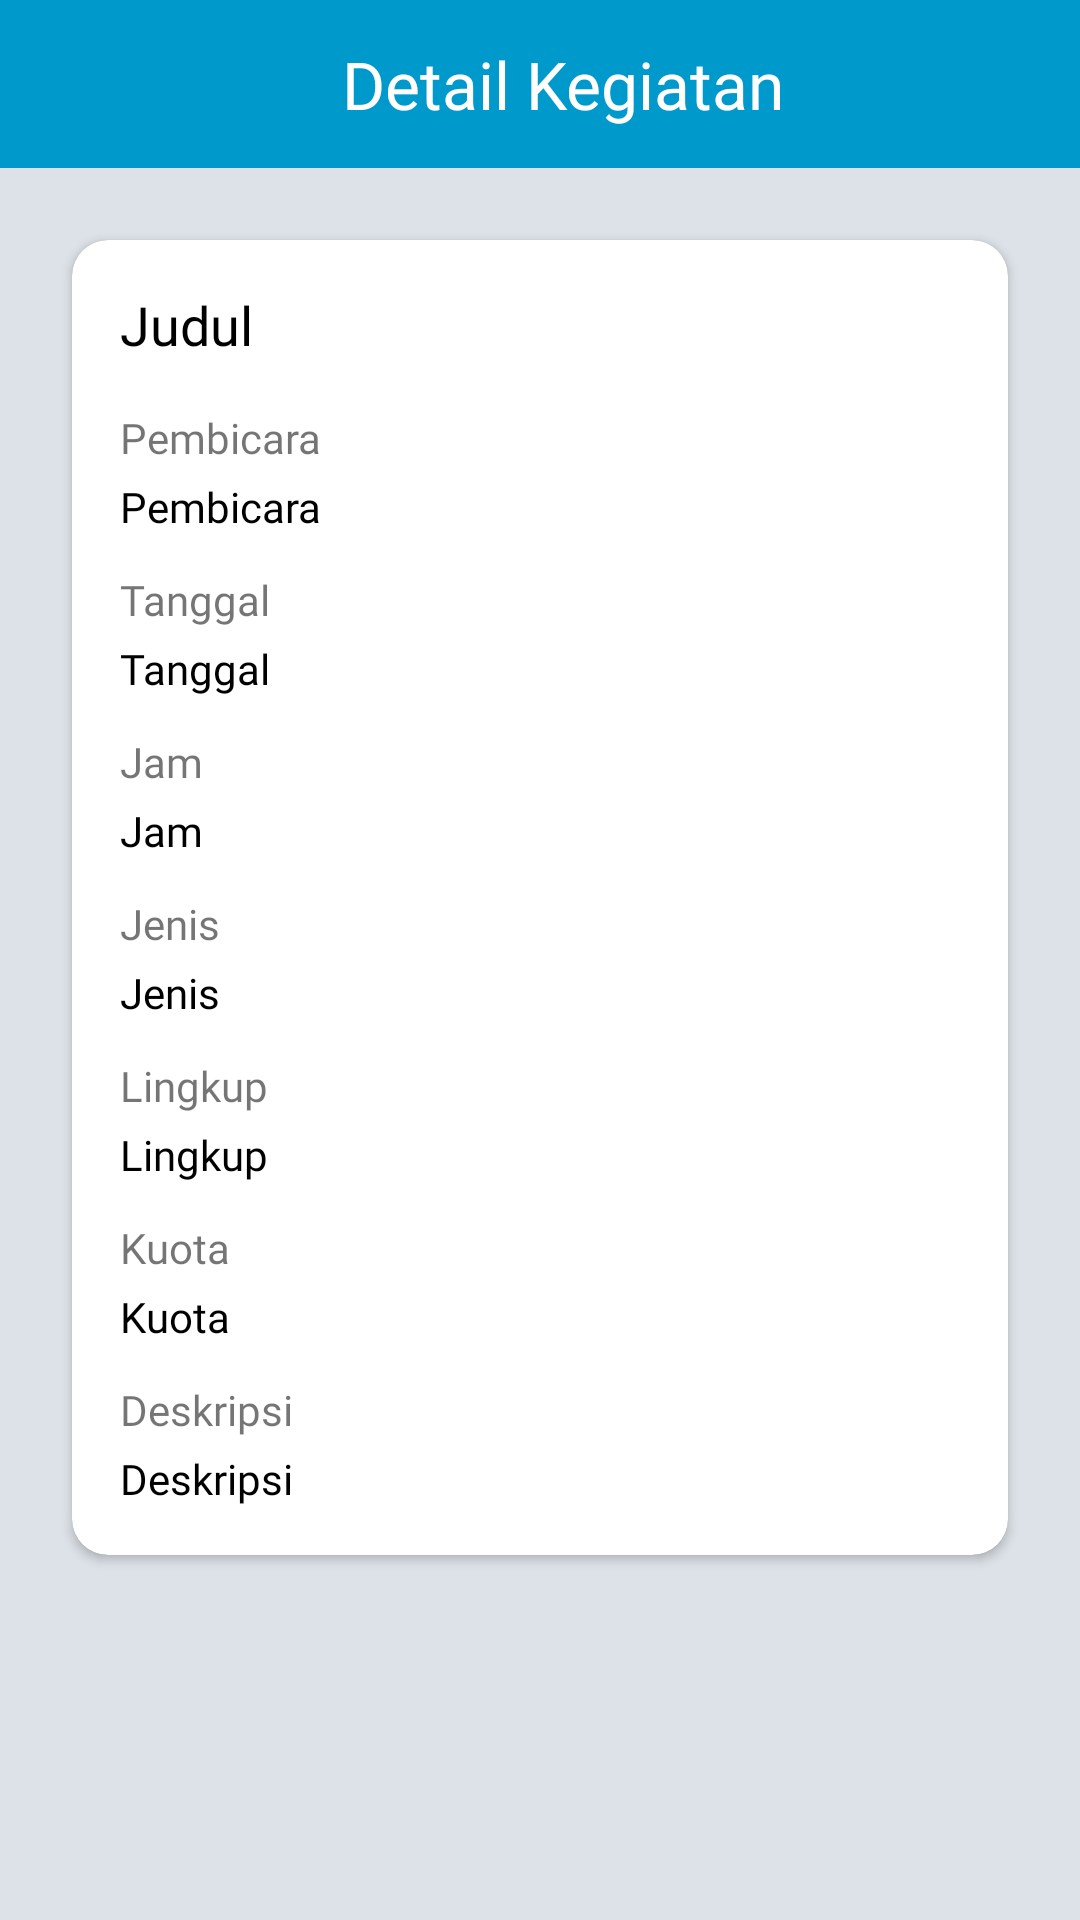

Produce the Android XML layout that renders to this screen, including the resource entries it uses.
<!-- AndroidManifest.xml: application theme AppTheme -->
<!-- res/layout/activity_detail_event.xml -->
<?xml version="1.0" encoding="utf-8"?>
<LinearLayout
    xmlns:android="http://schemas.android.com/apk/res/android"
    xmlns:app="http://schemas.android.com/apk/res-auto"
    xmlns:tools="http://schemas.android.com/tools"
    android:layout_width="match_parent"
    android:layout_height="match_parent"
    android:orientation="vertical"
    android:background="@color/colorBackground"
    tools:context=".activity.DetailEventActivity">

    <androidx.appcompat.widget.Toolbar
        android:id="@+id/toolbar"
        android:layout_width="match_parent"
        android:layout_height="?attr/actionBarSize"
        android:background="@color/colorPrimaryDark">

        <FrameLayout
            android:layout_width="match_parent"
            android:layout_height="match_parent">

            <TextView
                android:layout_width="wrap_content"
                android:layout_height="wrap_content"
                android:text="Detail Kegiatan"
                android:fontFamily="@font/montserrat_light"
                android:textColor="@android:color/white"
                android:textAppearance="@style/TextAppearance.AppCompat.Large"
                android:layout_gravity="center"/>

        </FrameLayout>

    </androidx.appcompat.widget.Toolbar>

    <androidx.core.widget.NestedScrollView
        android:layout_width="match_parent"
        android:layout_height="wrap_content">

        <androidx.cardview.widget.CardView
            android:layout_width="match_parent"
            android:layout_height="wrap_content"
            android:layout_marginTop="24dp"
            android:layout_marginLeft="24dp"
            android:layout_marginRight="24dp"
            android:layout_marginBottom="24dp"
            app:cardCornerRadius="12dp">

            <LinearLayout
                android:layout_width="match_parent"
                android:layout_height="wrap_content"
                android:orientation="vertical">

                <ImageView
                    android:id="@+id/imageViewPoster"
                    android:layout_width="match_parent"
                    android:layout_height="wrap_content"
                    android:adjustViewBounds="true" />

                <LinearLayout
                    android:layout_width="match_parent"
                    android:layout_height="wrap_content"
                    android:padding="16dp"
                    android:orientation="vertical">

                    <TextView
                        android:id="@+id/textViewJudul"
                        android:layout_width="match_parent"
                        android:layout_height="wrap_content"
                        android:layout_marginBottom="16dp"
                        android:fontFamily="@font/montserrat_bold"
                        android:text="Judul"
                        android:justificationMode="inter_word"
                        android:textAppearance="@style/TextAppearance.AppCompat.Medium"
                        android:textColor="@android:color/black" />

                    <TextView
                        android:layout_width="match_parent"
                        android:layout_height="wrap_content"
                        android:layout_marginBottom="4dp"
                        android:text="Pembicara"
                        android:fontFamily="@font/montserrat_light"
                        android:textAppearance="@style/TextAppearance.AppCompat.Small"/>

                    <TextView
                        android:id="@+id/textViewPembicara"
                        android:layout_width="match_parent"
                        android:layout_height="wrap_content"
                        android:layout_marginBottom="12dp"
                        android:fontFamily="@font/montserrat_semibold"
                        android:text="Pembicara"
                        android:justificationMode="inter_word"
                        android:textAppearance="@style/TextAppearance.AppCompat.Small"
                        android:textColor="@android:color/black" />

                    <TextView
                        android:layout_width="match_parent"
                        android:layout_height="wrap_content"
                        android:layout_marginBottom="4dp"
                        android:text="Tanggal"
                        android:fontFamily="@font/montserrat_light"
                        android:textAppearance="@style/TextAppearance.AppCompat.Small"/>

                    <TextView
                        android:id="@+id/textViewTanggal"
                        android:layout_width="match_parent"
                        android:layout_height="wrap_content"
                        android:layout_marginBottom="12dp"
                        android:fontFamily="@font/montserrat_semibold"
                        android:text="Tanggal"
                        android:justificationMode="inter_word"
                        android:textAppearance="@style/TextAppearance.AppCompat.Small"
                        android:textColor="@android:color/black" />

                    <TextView
                        android:layout_width="match_parent"
                        android:layout_height="wrap_content"
                        android:layout_marginBottom="4dp"
                        android:text="Jam"
                        android:fontFamily="@font/montserrat_light"
                        android:textAppearance="@style/TextAppearance.AppCompat.Small"/>

                    <TextView
                        android:id="@+id/textViewJam"
                        android:layout_width="match_parent"
                        android:layout_height="wrap_content"
                        android:layout_marginBottom="12dp"
                        android:fontFamily="@font/montserrat_semibold"
                        android:text="Jam"
                        android:justificationMode="inter_word"
                        android:textAppearance="@style/TextAppearance.AppCompat.Small"
                        android:textColor="@android:color/black" />

                    <TextView
                        android:layout_width="match_parent"
                        android:layout_height="wrap_content"
                        android:layout_marginBottom="4dp"
                        android:text="Jenis"
                        android:fontFamily="@font/montserrat_light"
                        android:textAppearance="@style/TextAppearance.AppCompat.Small"/>

                    <TextView
                        android:id="@+id/textViewJenis"
                        android:layout_width="match_parent"
                        android:layout_height="wrap_content"
                        android:layout_marginBottom="12dp"
                        android:fontFamily="@font/montserrat_semibold"
                        android:text="Jenis"
                        android:justificationMode="inter_word"
                        android:textAppearance="@style/TextAppearance.AppCompat.Small"
                        android:textColor="@android:color/black" />

                    <TextView
                        android:layout_width="match_parent"
                        android:layout_height="wrap_content"
                        android:layout_marginBottom="4dp"
                        android:text="Lingkup"
                        android:fontFamily="@font/montserrat_light"
                        android:textAppearance="@style/TextAppearance.AppCompat.Small"/>

                    <TextView
                        android:id="@+id/textViewLingkup"
                        android:layout_width="match_parent"
                        android:layout_height="wrap_content"
                        android:layout_marginBottom="12dp"
                        android:fontFamily="@font/montserrat_semibold"
                        android:text="Lingkup"
                        android:justificationMode="inter_word"
                        android:textAppearance="@style/TextAppearance.AppCompat.Small"
                        android:textColor="@android:color/black" />

                    <TextView
                        android:layout_width="match_parent"
                        android:layout_height="wrap_content"
                        android:layout_marginBottom="4dp"
                        android:text="Kuota"
                        android:fontFamily="@font/montserrat_light"
                        android:textAppearance="@style/TextAppearance.AppCompat.Small"/>

                    <TextView
                        android:id="@+id/textViewKuota"
                        android:layout_width="match_parent"
                        android:layout_height="wrap_content"
                        android:layout_marginBottom="12dp"
                        android:fontFamily="@font/montserrat_semibold"
                        android:text="Kuota"
                        android:justificationMode="inter_word"
                        android:textAppearance="@style/TextAppearance.AppCompat.Small"
                        android:textColor="@android:color/black" />

                    <TextView
                        android:layout_width="match_parent"
                        android:layout_height="wrap_content"
                        android:layout_marginBottom="4dp"
                        android:text="Deskripsi"
                        android:fontFamily="@font/montserrat_light"
                        android:textAppearance="@style/TextAppearance.AppCompat.Small"/>

                    <TextView
                        android:id="@+id/textViewDeskripsi"
                        android:layout_width="match_parent"
                        android:layout_height="wrap_content"
                        android:fontFamily="@font/montserrat_semibold"
                        android:text="Deskripsi"
                        android:justificationMode="inter_word"
                        android:textAppearance="@style/TextAppearance.AppCompat.Small"
                        android:textColor="@android:color/black" />

                </LinearLayout>

            </LinearLayout>

        </androidx.cardview.widget.CardView>

    </androidx.core.widget.NestedScrollView>

</LinearLayout>
<!-- resources referenced by this layout -->
<resources>
  <color name="colorBackground">#dde2e8</color>
  <color name="colorPrimaryDark">@android:color/holo_blue_dark</color>
  <style name="AppTheme" parent="Theme.AppCompat.Light.NoActionBar">
          
          <item name="colorPrimary">@color/colorPrimary</item>
          <item name="colorPrimaryDark">@color/colorPrimaryDark</item>
          <item name="colorAccent">@color/colorAccent</item>
      </style>
  <color name="colorPrimary">@android:color/holo_blue_light</color>
  <color name="colorAccent">@android:color/holo_blue_dark</color>
</resources>
